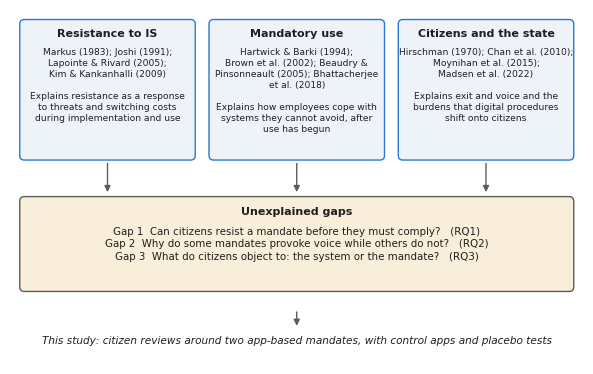

Here is the Python script that generated this plot: (Note: this script raises an exception after producing the figure.)
import matplotlib; matplotlib.use('Agg')
import matplotlib.pyplot as plt, numpy as np, json
from matplotlib.patches import FancyBboxPatch, FancyArrowPatch
INK='#1f1f1f'; MUTED='#5c5c5c'; BLUE='#2a78d6'; ORANGE='#eb6834'; FILL='#eef3fa'; FILL2='#f4f4f1'; GREEN='#e5f4e4'; YEL='#f9eeda'
plt.rcParams.update({'font.family':'DejaVu Sans','font.size':8})
def save(fig,name):
    fig.savefig('figures/'+name+'.png',dpi=300,bbox_inches='tight'); fig.savefig('figures/'+name+'.pdf',bbox_inches='tight')
    fig.savefig('figures/'+name+'.tiff',dpi=600,bbox_inches='tight',pil_kwargs={'compression':'tiff_lzw'}); plt.close(fig)
def box(ax,x,y,w,h,title=None,body=None,fc=FILL2,ec=MUTED,tsz=8,bsz=7,lw=1,bold=True,tgap=3.2):
    ax.add_patch(FancyBboxPatch((x,y),w,h,boxstyle='round,pad=0.3,rounding_size=0.8',fc=fc,ec=ec,lw=lw))
    if title and body:
        ax.text(x+w/2,y+h-1.4,title,ha='center',va='top',fontsize=tsz,fontweight='bold' if bold else 'normal',color=INK)
        ax.text(x+w/2,y+h-1.4-tgap*(title.count('\n')+1),body,ha='center',va='top',fontsize=bsz,color=INK,linespacing=1.3)
    elif title: ax.text(x+w/2,y+h/2,title,ha='center',va='center',fontsize=tsz,fontweight='bold' if bold else 'normal',color=INK,linespacing=1.3)
def arr(ax,a,b,c=MUTED,lw=1):
    ax.add_patch(FancyArrowPatch(a,b,arrowstyle='-|>',mutation_scale=9,lw=lw,color=c))
def canvas(w,h,xm,ym):
    fig,ax=plt.subplots(figsize=(w,h)); ax.set_xlim(0,xm); ax.set_ylim(0,ym); ax.axis('off'); return fig,ax

# ---------- Fig 1: theories and unexplained gaps ----------
fig,ax=canvas(7.4,4.6,100,62)
cols=[('Resistance to IS','Markus (1983); Joshi (1991);\nLapointe & Rivard (2005);\nKim & Kankanhalli (2009)','Explains resistance as a response\nto threats and switching costs\nduring implementation and use'),
      ('Mandatory use','Hartwick & Barki (1994);\nBrown et al. (2002); Beaudry &\nPinsonneault (2005); Bhattacherjee\net al. (2018)','Explains how employees cope with\nsystems they cannot avoid, after\nuse has begun'),
      ('Citizens and the state','Hirschman (1970); Chan et al. (2010);\nMoynihan et al. (2015);\nMadsen et al. (2022)','Explains exit and voice and the\nburdens that digital procedures\nshift onto citizens')]
for i,(t,refs,expl) in enumerate(cols):
    x=2+i*33
    box(ax,x,36,30,24,t,refs+'\n\n'+expl,fc=FILL,ec=BLUE,bsz=6.6)
    arr(ax,(x+15,35.6),(x+15,29.6))
box(ax,2,13,96,16,'Unexplained gaps','Gap 1  Can citizens resist a mandate before they must comply?   (RQ1)\nGap 2  Why do some mandates provoke voice while others do not?   (RQ2)\nGap 3  What do citizens object to: the system or the mandate?   (RQ3)',fc=YEL,ec=MUTED,bsz=7.4,tgap=3.6)
ax.text(50,4,'This study: citizen reviews around two app-based mandates, with control apps and placebo tests',ha='center',va='center',fontsize=7.6,color=INK,style='italic')
arr(ax,(50,9.6),(50,6.2))
save(fig,'Figure_1')

# ---------- Fig 3: research design overview ----------
fig,ax=canvas(7.4,5.0,100,72)
ax.text(1,69,'Research\nquestions',fontsize=8,fontweight='bold',va='top'); ax.text(1,50,'Research\nprocess',fontsize=8,fontweight='bold',va='top'); ax.text(1,16,'Findings',fontsize=8,fontweight='bold',va='top')
rq=[('RQ1','Does the announcement trigger\nvoice before enforcement?'),('RQ2','Do mandates differ in the\nvoice they provoke?'),('RQ3','Which forms of resistance\ndominate citizens\' voice?')]
for i,(t,b) in enumerate(rq): box(ax,14+i*29,58,27,12,t,b,fc=FILL,ec=BLUE,bsz=6.8)
ph=[('Phase 1\nQuasi-experiment','Data: 609,090 reviews, four apps\nITS and DiD (Newey–West SE)\nPlacebo tests on 245–300 dates\nCoordination check'),
    ('Phase 2\nText measurement','Codebook of nine labels\nLLM coding, blind to app and date\nRandom sample n = 450\nClassifier on 900 stratified labels'),
    ('Phase 3\nValidation','Two blind coders, n = 200\nPolarity κ 0.89 → 0.98 (coder 1)\nModel–human κ 0.81, 0.89\nHuman–human κ 0.78\nClassifier transfer check')]
for i,(t,b) in enumerate(ph): box(ax,14+i*29,26,27,24,t,b,fc=FILL2,bsz=6.6,tgap=3.0)
for i in range(2): arr(ax,(41.2+i*29,38),(42.8+i*29,38))
fd=[('MyPertamina: surge before\nregistration opened','DiD one-star +41.9 pp\n(placebo p = .004)'),('PeduliLindungi:\nno comparable shift','All placebo p ≥ .28'),('Burden and coercion,\nnot technical failure','Policy grievance +40.0 pp\n[28.7, 51.3]')]
for i,(t,b) in enumerate(fd): box(ax,14+i*29,2,27,15,t,b,fc=GREEN,ec=MUTED,bsz=6.8,tsz=7.4)
for i in range(3):
    arr(ax,(27.5+i*29,57.6),(27.5+i*29,50.6)); arr(ax,(27.5+i*29,25.6),(27.5+i*29,17.6))
save(fig,'Figure_3')

# ---------- Fig 4: data and coding flow ----------
fig,ax=canvas(7.4,5.6,100,76)
box(ax,26,65,44,9,'IGAR dataset\n617,722 Google Play reviews, six apps',fc=FILL,ec=BLUE,tsz=7.4)
box(ax,74,65,24,9,'Excluded: BMKG (1,321)\nand KAI (7,311);\nreviews end 2015/2017',fc='white',tsz=6.4,bold=False)
arr(ax,(70.4,69.5),(73.6,69.5)); arr(ax,(48,64.6),(48,61.6))
box(ax,22,52,56,9,'Analytic corpus: 609,090 reviews\nMyPertamina, PeduliLindungi, JMO, Mobile JKN',fc=FILL,ec=BLUE,tsz=7.2)
for x in (17,50,83): arr(ax,(50 if x==50 else (40 if x<50 else 60),52.6),(x,46.6))
box(ax,2,30,30,16,'Daily series','ITS and DiD on rating,\none-star share, volume;\nplacebo dates 245–300;\nduplication check',bsz=6.6)
box(ax,35,30,30,16,'Stratified sample, n = 900','Up to 25 per app × construct;\nLLM labels; trains the\nclassifier (macro-F1 0.53)',bsz=6.6)
box(ax,68,30,30,16,'Random sample, n = 450','MyPertamina 150 + 150,\nJMO 75 + 75 (60 days before /\n6 days after); shuffled, blind',bsz=6.6)
arr(ax,(50,29.6),(58,23.6)); arr(ax,(83,29.6),(70,23.6))
box(ax,40,12,40,11,'Blind validation, two coders','n = 200; polarity κ 0.89 → 0.98 (coder 1)\nmodel–coder κ 0.81, 0.89; coder–coder 0.78',fc=YEL,bsz=6.6)
arr(ax,(83,29.6),(88,10.6)); box(ax,78,1,20,9.4,'Table 5 (RQ3)',fc=GREEN,tsz=7.2)
arr(ax,(17,29.6),(17,10.6)); box(ax,4,1,26,9.4,'Table 4, Fig. 5–6\n(RQ1, RQ2)',fc=GREEN,tsz=7.2)
save(fig,'Figure_4')

# ---------- Fig 6: placebo distributions ----------
pdist=json.load(open('results/placebo_dist.json'))
fig,axs=plt.subplots(2,3,figsize=(7.4,4.4),gridspec_kw={'hspace':0.62,'wspace':0.28})
lab={'rating':'Mean rating (stars)','bintang1':'One-star share','log_n':'Log daily reviews'}
pv={'pertamina':{'rating':'.024','bintang1':'.004','log_n':'.004'},'satusehat':{'rating':'.53','bintang1':'.49','log_n':'.32'}}
for r,(app,name) in enumerate([('pertamina','(a) MyPertamina vs JMO, announcement 27 Jun 2022'),('satusehat','(b) PeduliLindungi vs Mobile JKN, travel announcement 25 Aug 2021')]):
    for c,y in enumerate(['rating','bintang1','log_n']):
        a=axs[r,c]; v=pdist[f'{app}|{y}']; plc=np.array(v['plc']); obs=v['obs']
        lo,hi=min(plc.min(),obs),max(plc.max(),obs); pad=(hi-lo)*0.08
        a.hist(plc,bins=30,range=(lo-pad,hi+pad),color='#c9d6e8',edgecolor='white',lw=0.4)
        a.axvline(obs,color=ORANGE if app=='pertamina' else BLUE,lw=1.6)
        a.set_title(lab[y],fontsize=7.6,color=INK,loc='left')
        a.text(0.98,0.92,f'observed {obs:+.2f}\nplacebo p = {pv[app][y]}',transform=a.transAxes,ha='right',va='top',fontsize=6.6,color=INK,bbox=dict(fc='white',ec='none',alpha=0.85,pad=1.2))
        for s in ['top','right']: a.spines[s].set_visible(False)
        a.tick_params(labelsize=6.6); a.spines['left'].set_color(MUTED); a.spines['bottom'].set_color(MUTED)
        if c==0: a.set_ylabel('Placebo dates',fontsize=7)
    axs[r,0].annotate(name,(0,1.28),xycoords='axes fraction',fontsize=8,fontweight='bold',color=INK)
save(fig,'Figure_6')

# ---------- Fig 7: dumbbell of construct shares ----------
rows=[('Policy grievance',10.0,51.3,4.0,5.3),('  Coercion',0.7,10.0,0.0,0.0),('  Burden',8.0,38.0,4.0,4.0),('  Distrust',1.3,3.3,0.0,1.3),
      ('Technical failure',41.3,20.0,16.0,13.3),('Exclusion',0.7,2.0,0.0,0.0),('Exit or workaround',2.0,3.3,0.0,0.0),('Acceptance',38.0,6.0,77.3,73.3),('Other',8.0,17.3,2.7,8.0)]
fig,axs=plt.subplots(1,2,figsize=(7.4,3.6),sharey=True,gridspec_kw={'wspace':0.08})
ys=np.arange(len(rows))[::-1]
for k,(a,title) in enumerate(zip(axs,['(a) MyPertamina (n = 150 + 150)','(b) JMO, control (n = 75 + 75)'])):
    for y,r in zip(ys,rows):
        b,af=(r[1],r[2]) if k==0 else (r[3],r[4])
        a.plot([b,af],[y,y],color='#b8b8b2',lw=2,zorder=1)
        a.scatter([b],[y],s=26,color='white',edgecolor=MUTED,zorder=2,lw=1)
        a.scatter([af],[y],s=30,color=BLUE,zorder=3)
    a.set_xlim(-2,82); a.set_title(title,fontsize=8,loc='left',color=INK); a.set_xlabel('Share of reviews (%)',fontsize=7.4)
    a.grid(axis='x',color='#ececea',lw=0.6); a.set_axisbelow(True)
    for s in ['top','right','left']: a.spines[s].set_visible(False)
    a.tick_params(labelsize=7,length=0)
axs[0].set_yticks(ys); axs[0].set_yticklabels([r[0] for r in rows],fontsize=7.4)
from matplotlib.lines import Line2D
fig.legend([Line2D([],[],marker='o',ls='',mfc='white',mec=MUTED),Line2D([],[],marker='o',ls='',color=BLUE)],['60 days before announcement','Six days after announcement'],loc='lower center',ncol=2,frameon=False,fontsize=7.4,bbox_to_anchor=(0.55,-0.08))
save(fig,'Figure_7')

# ---------- Fig 8: results mapped on framework ----------
fig,ax=canvas(7.6,4.4,104,60)
box(ax,0.5,20,25,18,'Announced mandate','MyPertamina: registration\nfor subsidised fuel\nPeduliLindungi: malls\nand travel',fc=FILL,ec=BLUE,bsz=6.8)
box(ax,78,20,25.5,18,'Voiced resistance\nbefore enforcement','58-fold rise in daily\nreviews; one-star share\n+41.9 pp vs control',fc=FILL,ec=BLUE,bsz=6.8)
box(ax,37,44,30,13,'What the mandate gates','Condition on an existing good\n(MyPertamina) vs. access\nrestored (PeduliLindungi malls)',bsz=6.8)
box(ax,37,4,30,14,'Anticipated costs','Policy grievance 10% → 51%\nBurden 8% → 38%\nTechnical failure 41% → 20%',bsz=6.8)
arr(ax,(26,29),(77.5,29)); arr(ax,(52,43.6),(52,30.4)); arr(ax,(67.4,12),(84,19.6)); arr(ax,(13,19.6),(36.6,11))
def badge(x,y,t,fc): ax.text(x,y,t,ha='center',va='center',fontsize=6.8,color=INK,bbox=dict(boxstyle='round,pad=0.35',fc=fc,ec=MUTED,lw=0.6))
badge(52,26,'P1 supported for MyPertamina\n(placebo p ≤ .024)',GREEN)
badge(64.5,35.5,'P2 consistent, not tested\n(two mandates only)',YEL)
badge(81,10,'P3 supported\n(DiD +40.0 pp [28.7, 51.3])',GREEN)
save(fig,'Figure_8')
print('ok')
